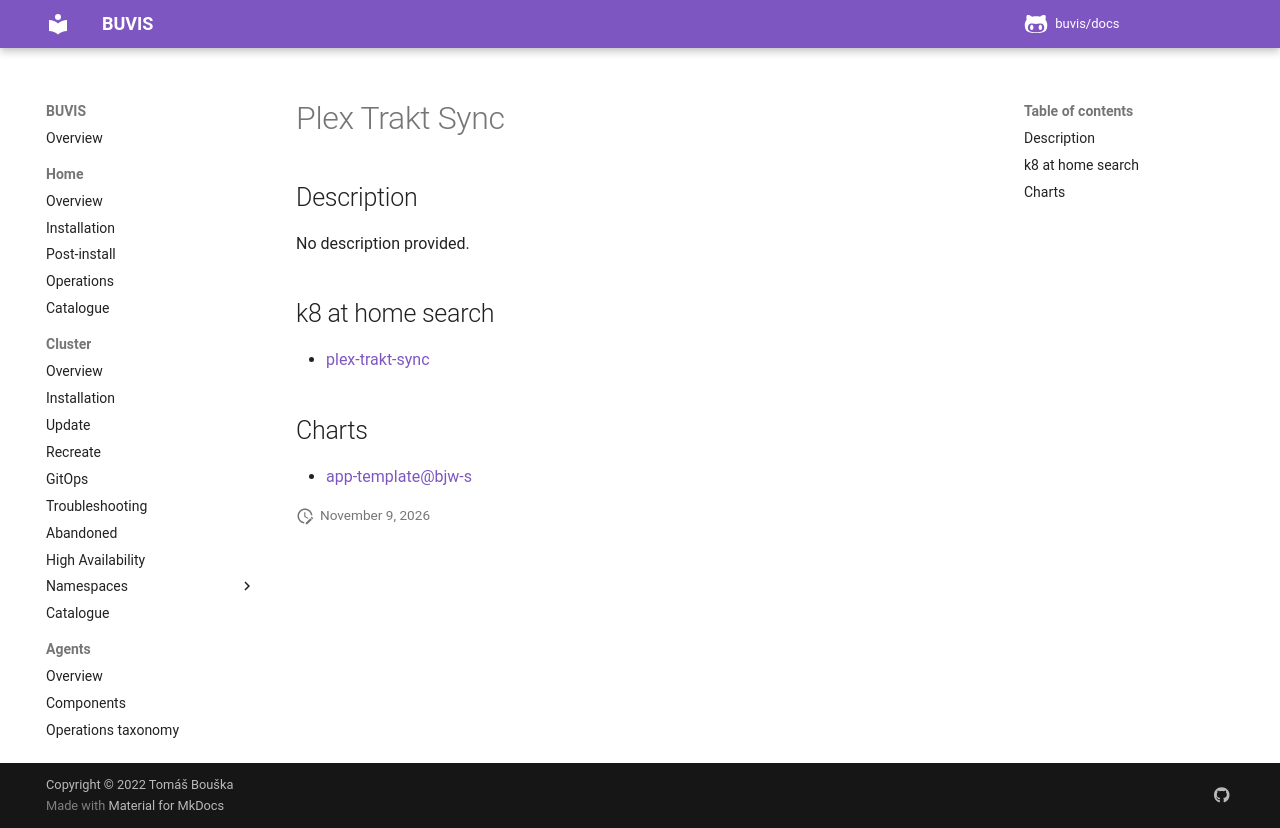

repository: buvis/docs · page: cluster/catalogue/plex-trakt-sync/index.html · generator: mkdocs

# Plex Trakt Sync

## Description

No description provided.

## k8 at home search

- [plex-trakt-sync](https://nanne.dev/k8s-at-home-search/#/plex-trakt-sync)

## Charts

- [app-template@bjw-s](https://bjw-s.github.io/helm-charts/)
